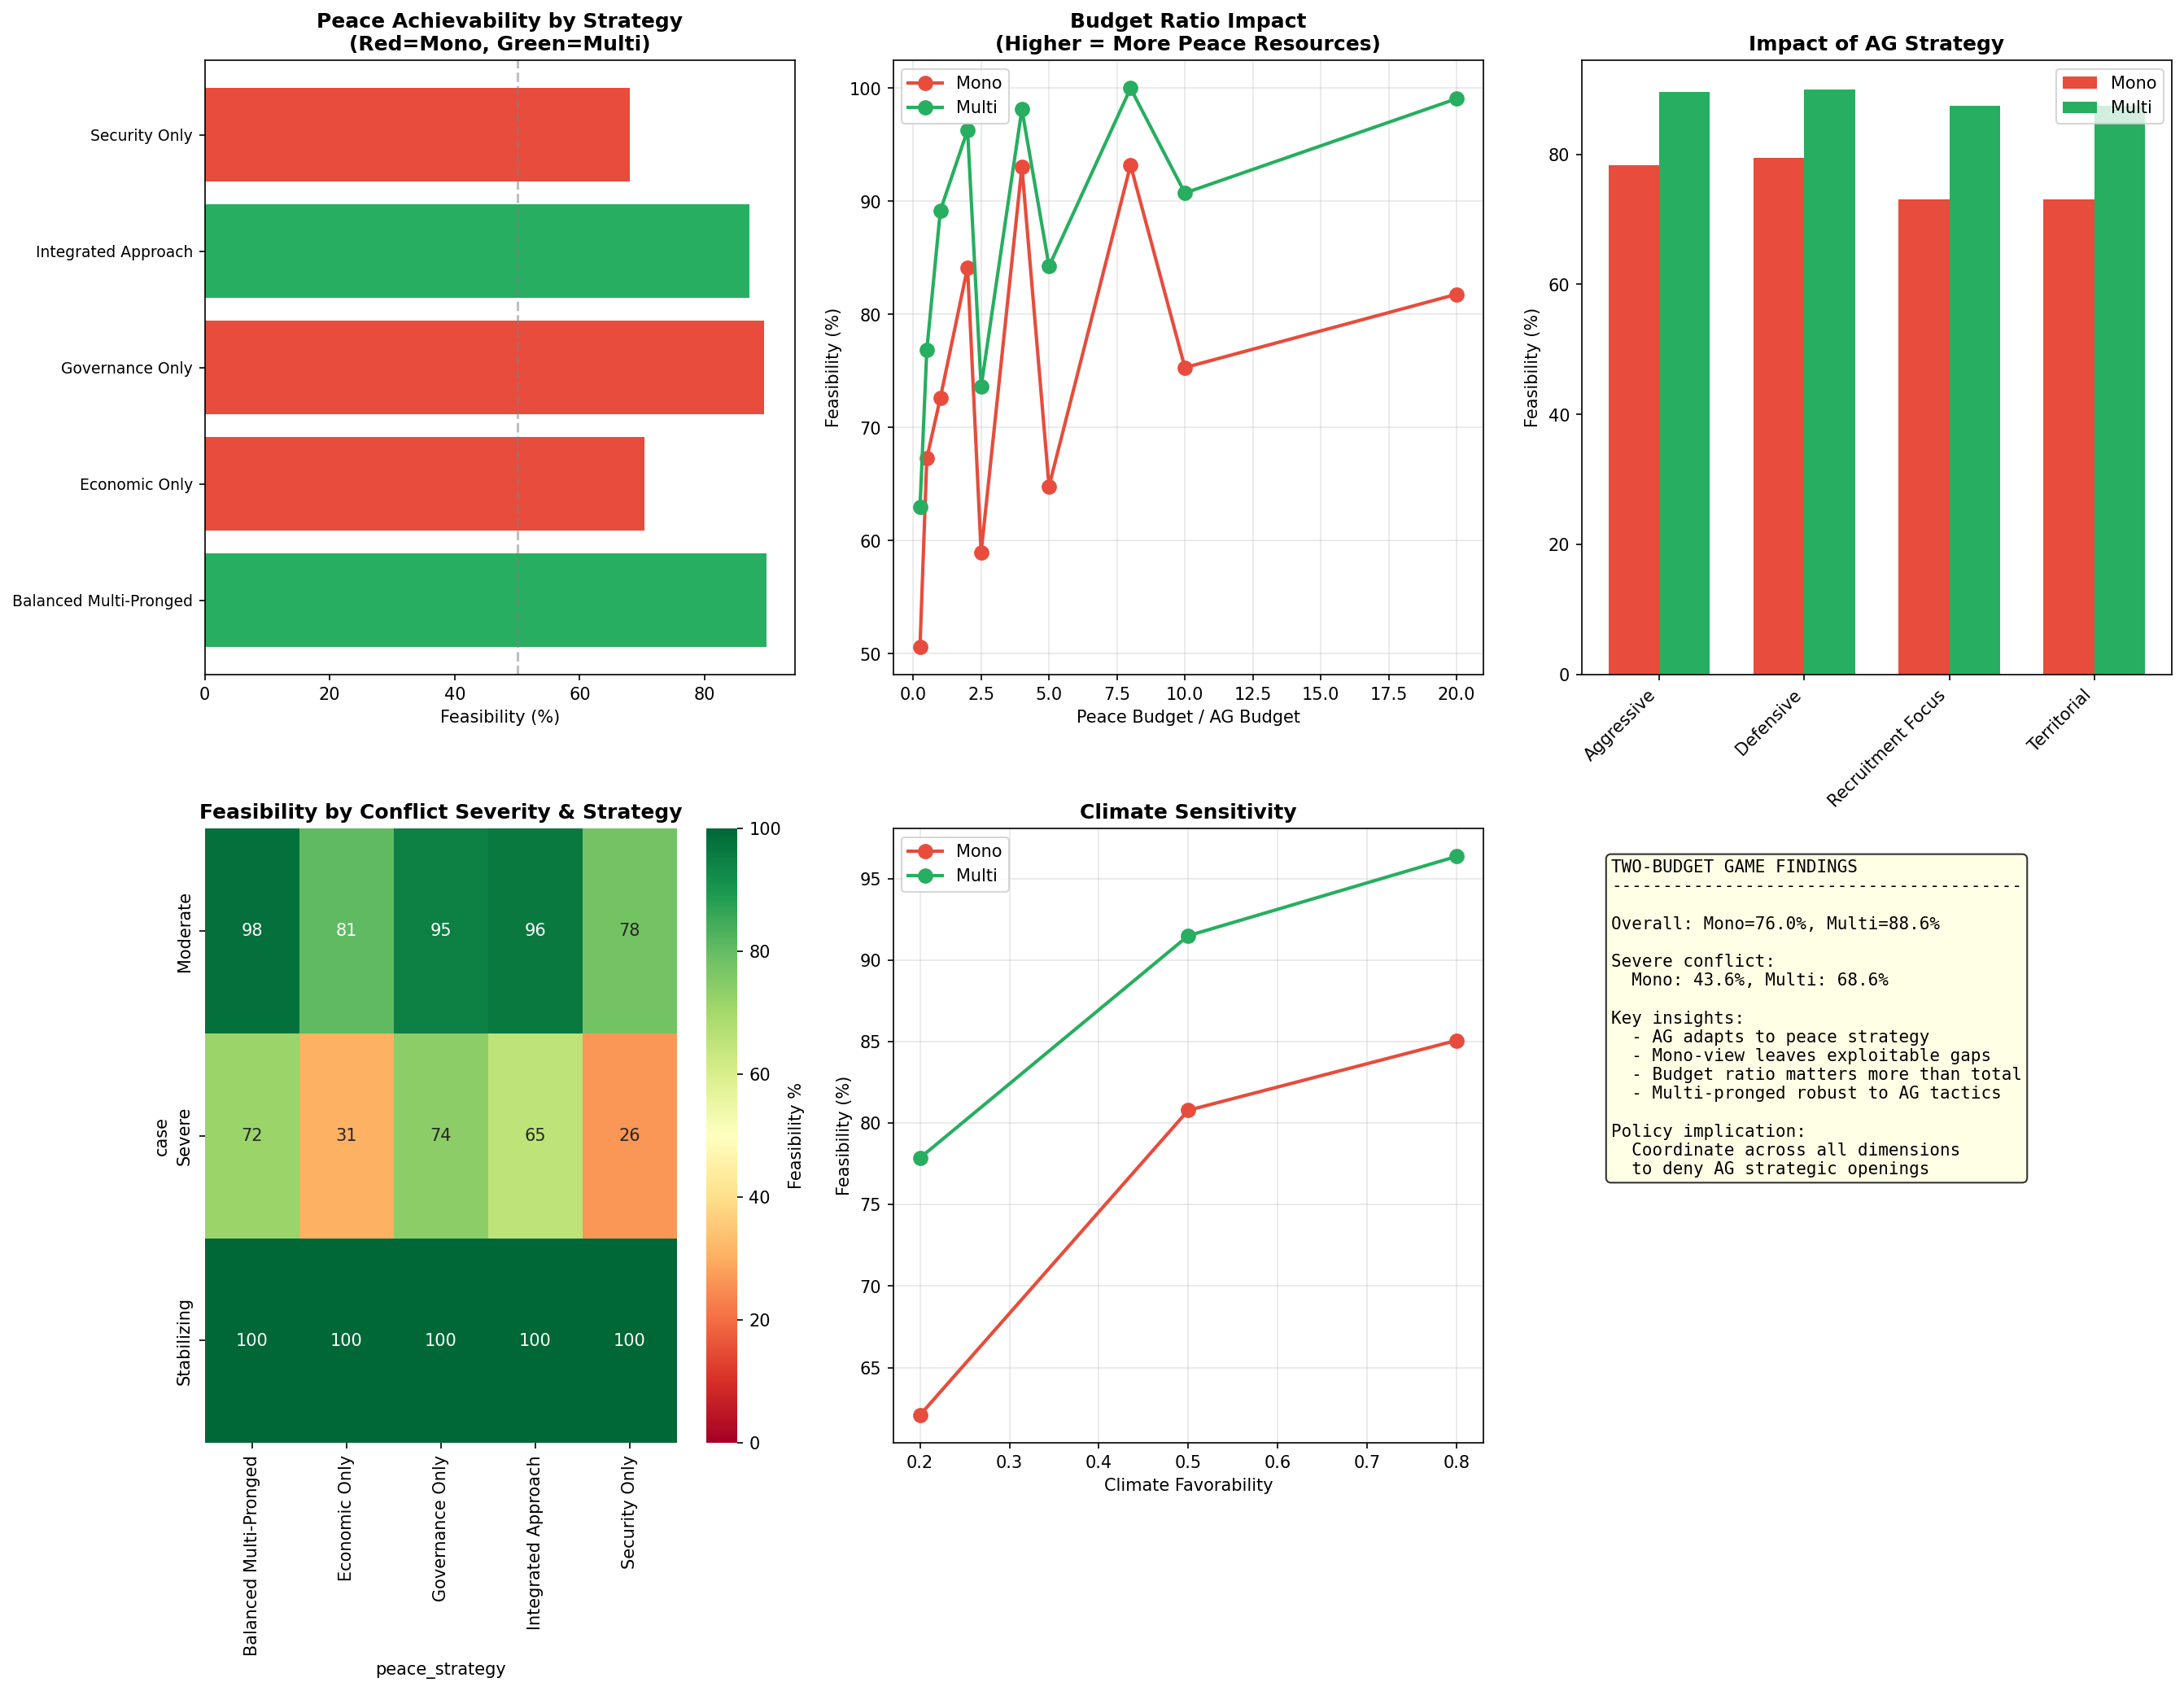

Values plotted in this chart, from the file beside it:
case, peace_budget, ag_budget, budget_ratio, climate, peace_strategy, ag_strategy, target_ag, feasible, strategy_type, violence_factor, grievance_factor, scarcity_factor, objective, ag_initial, ag_final, ag_reduction, ag_reduction_pct, gov_activity, econ_activity, trust_activity, ddr_activity, ag_recruitment, ag_violence
Severe, 50, 20, 2.5, 0.2, Governance Only, Aggressive, 0.1, False, mono, 0.8, 0.54, 1.0, , , , , , , , , , , 
Severe, 50, 20, 2.5, 0.2, Governance Only, Aggressive, 0.2, False, mono, 0.8, 0.54, 1.0, , , , , , , , , , , 
Severe, 50, 20, 2.5, 0.2, Governance Only, Aggressive, 0.3, False, mono, 0.8, 0.54, 1.0, , , , , , , , , , , 
Severe, 50, 20, 2.5, 0.2, Governance Only, Recruitment Focus, 0.1, False, mono, 0.8, 0.54, 1.0, , , , , , , , , , , 
Severe, 50, 20, 2.5, 0.2, Governance Only, Recruitment Focus, 0.2, False, mono, 0.8, 0.54, 1.0, , , , , , , , , , , 
Severe, 50, 20, 2.5, 0.2, Governance Only, Recruitment Focus, 0.3, False, mono, 0.8, 0.54, 1.0, , , , , , , , , , , 
Severe, 50, 20, 2.5, 0.2, Governance Only, Territorial, 0.1, False, mono, 0.8, 0.54, 1.0, , , , , , , , , , , 
Severe, 50, 20, 2.5, 0.2, Governance Only, Territorial, 0.2, False, mono, 0.8, 0.54, 1.0, , , , , , , , , , , 
Severe, 50, 20, 2.5, 0.2, Governance Only, Territorial, 0.3, False, mono, 0.8, 0.54, 1.0, , , , , , , , , , , 
Severe, 50, 20, 2.5, 0.2, Governance Only, Defensive, 0.1, False, mono, 0.8, 0.54, 1.0, , , , , , , , , , , 
Severe, 50, 20, 2.5, 0.2, Governance Only, Defensive, 0.2, False, mono, 0.8, 0.54, 1.0, , , , , , , , , , , 
Severe, 50, 20, 2.5, 0.2, Governance Only, Defensive, 0.3, False, mono, 0.8, 0.54, 1.0, , , , , , , , , , , 
Severe, 50, 20, 2.5, 0.2, Economic Only, Aggressive, 0.1, False, mono, 0.8, 0.54, 1.0, , , , , , , , , , , 
Severe, 50, 20, 2.5, 0.2, Economic Only, Aggressive, 0.2, False, mono, 0.8, 0.54, 1.0, , , , , , , , , , , 
Severe, 50, 20, 2.5, 0.2, Economic Only, Aggressive, 0.3, False, mono, 0.8, 0.54, 1.0, , , , , , , , , , , 
Severe, 50, 20, 2.5, 0.2, Economic Only, Recruitment Focus, 0.1, False, mono, 0.8, 0.54, 1.0, , , , , , , , , , , 
Severe, 50, 20, 2.5, 0.2, Economic Only, Recruitment Focus, 0.2, False, mono, 0.8, 0.54, 1.0, , , , , , , , , , , 
Severe, 50, 20, 2.5, 0.2, Economic Only, Recruitment Focus, 0.3, False, mono, 0.8, 0.54, 1.0, , , , , , , , , , , 
Severe, 50, 20, 2.5, 0.2, Economic Only, Territorial, 0.1, False, mono, 0.8, 0.54, 1.0, , , , , , , , , , , 
Severe, 50, 20, 2.5, 0.2, Economic Only, Territorial, 0.2, False, mono, 0.8, 0.54, 1.0, , , , , , , , , , , 
Severe, 50, 20, 2.5, 0.2, Economic Only, Territorial, 0.3, False, mono, 0.8, 0.54, 1.0, , , , , , , , , , , 
Severe, 50, 20, 2.5, 0.2, Economic Only, Defensive, 0.1, False, mono, 0.8, 0.54, 1.0, , , , , , , , , , , 
Severe, 50, 20, 2.5, 0.2, Economic Only, Defensive, 0.2, False, mono, 0.8, 0.54, 1.0, , , , , , , , , , , 
Severe, 50, 20, 2.5, 0.2, Economic Only, Defensive, 0.3, False, mono, 0.8, 0.54, 1.0, , , , , , , , , , , 
Severe, 50, 20, 2.5, 0.2, Security Only, Aggressive, 0.1, False, mono, 0.8, 0.54, 1.0, , , , , , , , , , , 
Severe, 50, 20, 2.5, 0.2, Security Only, Aggressive, 0.2, False, mono, 0.8, 0.54, 1.0, , , , , , , , , , , 
Severe, 50, 20, 2.5, 0.2, Security Only, Aggressive, 0.3, False, mono, 0.8, 0.54, 1.0, , , , , , , , , , , 
Severe, 50, 20, 2.5, 0.2, Security Only, Recruitment Focus, 0.1, False, mono, 0.8, 0.54, 1.0, , , , , , , , , , , 
Severe, 50, 20, 2.5, 0.2, Security Only, Recruitment Focus, 0.2, False, mono, 0.8, 0.54, 1.0, , , , , , , , , , , 
Severe, 50, 20, 2.5, 0.2, Security Only, Recruitment Focus, 0.3, False, mono, 0.8, 0.54, 1.0, , , , , , , , , , , 
Severe, 50, 20, 2.5, 0.2, Security Only, Territorial, 0.1, False, mono, 0.8, 0.54, 1.0, , , , , , , , , , , 
Severe, 50, 20, 2.5, 0.2, Security Only, Territorial, 0.2, False, mono, 0.8, 0.54, 1.0, , , , , , , , , , , 
Severe, 50, 20, 2.5, 0.2, Security Only, Territorial, 0.3, False, mono, 0.8, 0.54, 1.0, , , , , , , , , , , 
Severe, 50, 20, 2.5, 0.2, Security Only, Defensive, 0.1, False, mono, 0.8, 0.54, 1.0, , , , , , , , , , , 
Severe, 50, 20, 2.5, 0.2, Security Only, Defensive, 0.2, False, mono, 0.8, 0.54, 1.0, , , , , , , , , , , 
Severe, 50, 20, 2.5, 0.2, Security Only, Defensive, 0.3, False, mono, 0.8, 0.54, 1.0, , , , , , , , , , , 
Severe, 50, 20, 2.5, 0.2, Balanced Multi-Pronged, Aggressive, 0.1, False, multi, 0.8, 0.54, 1.0, , , , , , , , , , , 
Severe, 50, 20, 2.5, 0.2, Balanced Multi-Pronged, Aggressive, 0.2, False, multi, 0.8, 0.54, 1.0, , , , , , , , , , , 
Severe, 50, 20, 2.5, 0.2, Balanced Multi-Pronged, Aggressive, 0.3, False, multi, 0.8, 0.54, 1.0, , , , , , , , , , , 
Severe, 50, 20, 2.5, 0.2, Balanced Multi-Pronged, Recruitment Focus, 0.1, False, multi, 0.8, 0.54, 1.0, , , , , , , , , , , 
Severe, 50, 20, 2.5, 0.2, Balanced Multi-Pronged, Recruitment Focus, 0.2, False, multi, 0.8, 0.54, 1.0, , , , , , , , , , , 
Severe, 50, 20, 2.5, 0.2, Balanced Multi-Pronged, Recruitment Focus, 0.3, False, multi, 0.8, 0.54, 1.0, , , , , , , , , , , 
Severe, 50, 20, 2.5, 0.2, Balanced Multi-Pronged, Territorial, 0.1, False, multi, 0.8, 0.54, 1.0, , , , , , , , , , , 
Severe, 50, 20, 2.5, 0.2, Balanced Multi-Pronged, Territorial, 0.2, False, multi, 0.8, 0.54, 1.0, , , , , , , , , , , 
Severe, 50, 20, 2.5, 0.2, Balanced Multi-Pronged, Territorial, 0.3, False, multi, 0.8, 0.54, 1.0, , , , , , , , , , , 
Severe, 50, 20, 2.5, 0.2, Balanced Multi-Pronged, Defensive, 0.1, False, multi, 0.8, 0.54, 1.0, , , , , , , , , , , 
Severe, 50, 20, 2.5, 0.2, Balanced Multi-Pronged, Defensive, 0.2, False, multi, 0.8, 0.54, 1.0, , , , , , , , , , , 
Severe, 50, 20, 2.5, 0.2, Balanced Multi-Pronged, Defensive, 0.3, False, multi, 0.8, 0.54, 1.0, , , , , , , , , , , 
Severe, 50, 20, 2.5, 0.2, Integrated Approach, Aggressive, 0.1, False, multi, 0.8, 0.54, 1.0, , , , , , , , , , , 
Severe, 50, 20, 2.5, 0.2, Integrated Approach, Aggressive, 0.2, False, multi, 0.8, 0.54, 1.0, , , , , , , , , , , 
Severe, 50, 20, 2.5, 0.2, Integrated Approach, Aggressive, 0.3, False, multi, 0.8, 0.54, 1.0, , , , , , , , , , , 
Severe, 50, 20, 2.5, 0.2, Integrated Approach, Recruitment Focus, 0.1, False, multi, 0.8, 0.54, 1.0, , , , , , , , , , , 
Severe, 50, 20, 2.5, 0.2, Integrated Approach, Recruitment Focus, 0.2, False, multi, 0.8, 0.54, 1.0, , , , , , , , , , , 
Severe, 50, 20, 2.5, 0.2, Integrated Approach, Recruitment Focus, 0.3, False, multi, 0.8, 0.54, 1.0, , , , , , , , , , , 
Severe, 50, 20, 2.5, 0.2, Integrated Approach, Territorial, 0.1, False, multi, 0.8, 0.54, 1.0, , , , , , , , , , , 
Severe, 50, 20, 2.5, 0.2, Integrated Approach, Territorial, 0.2, False, multi, 0.8, 0.54, 1.0, , , , , , , , , , , 
Severe, 50, 20, 2.5, 0.2, Integrated Approach, Territorial, 0.3, False, multi, 0.8, 0.54, 1.0, , , , , , , , , , , 
Severe, 50, 20, 2.5, 0.2, Integrated Approach, Defensive, 0.1, False, multi, 0.8, 0.54, 1.0, , , , , , , , , , , 
Severe, 50, 20, 2.5, 0.2, Integrated Approach, Defensive, 0.2, False, multi, 0.8, 0.54, 1.0, , , , , , , , , , , 
Severe, 50, 20, 2.5, 0.2, Integrated Approach, Defensive, 0.3, False, multi, 0.8, 0.54, 1.0, , , , , , , , , , , 
... 8,580 more rows
